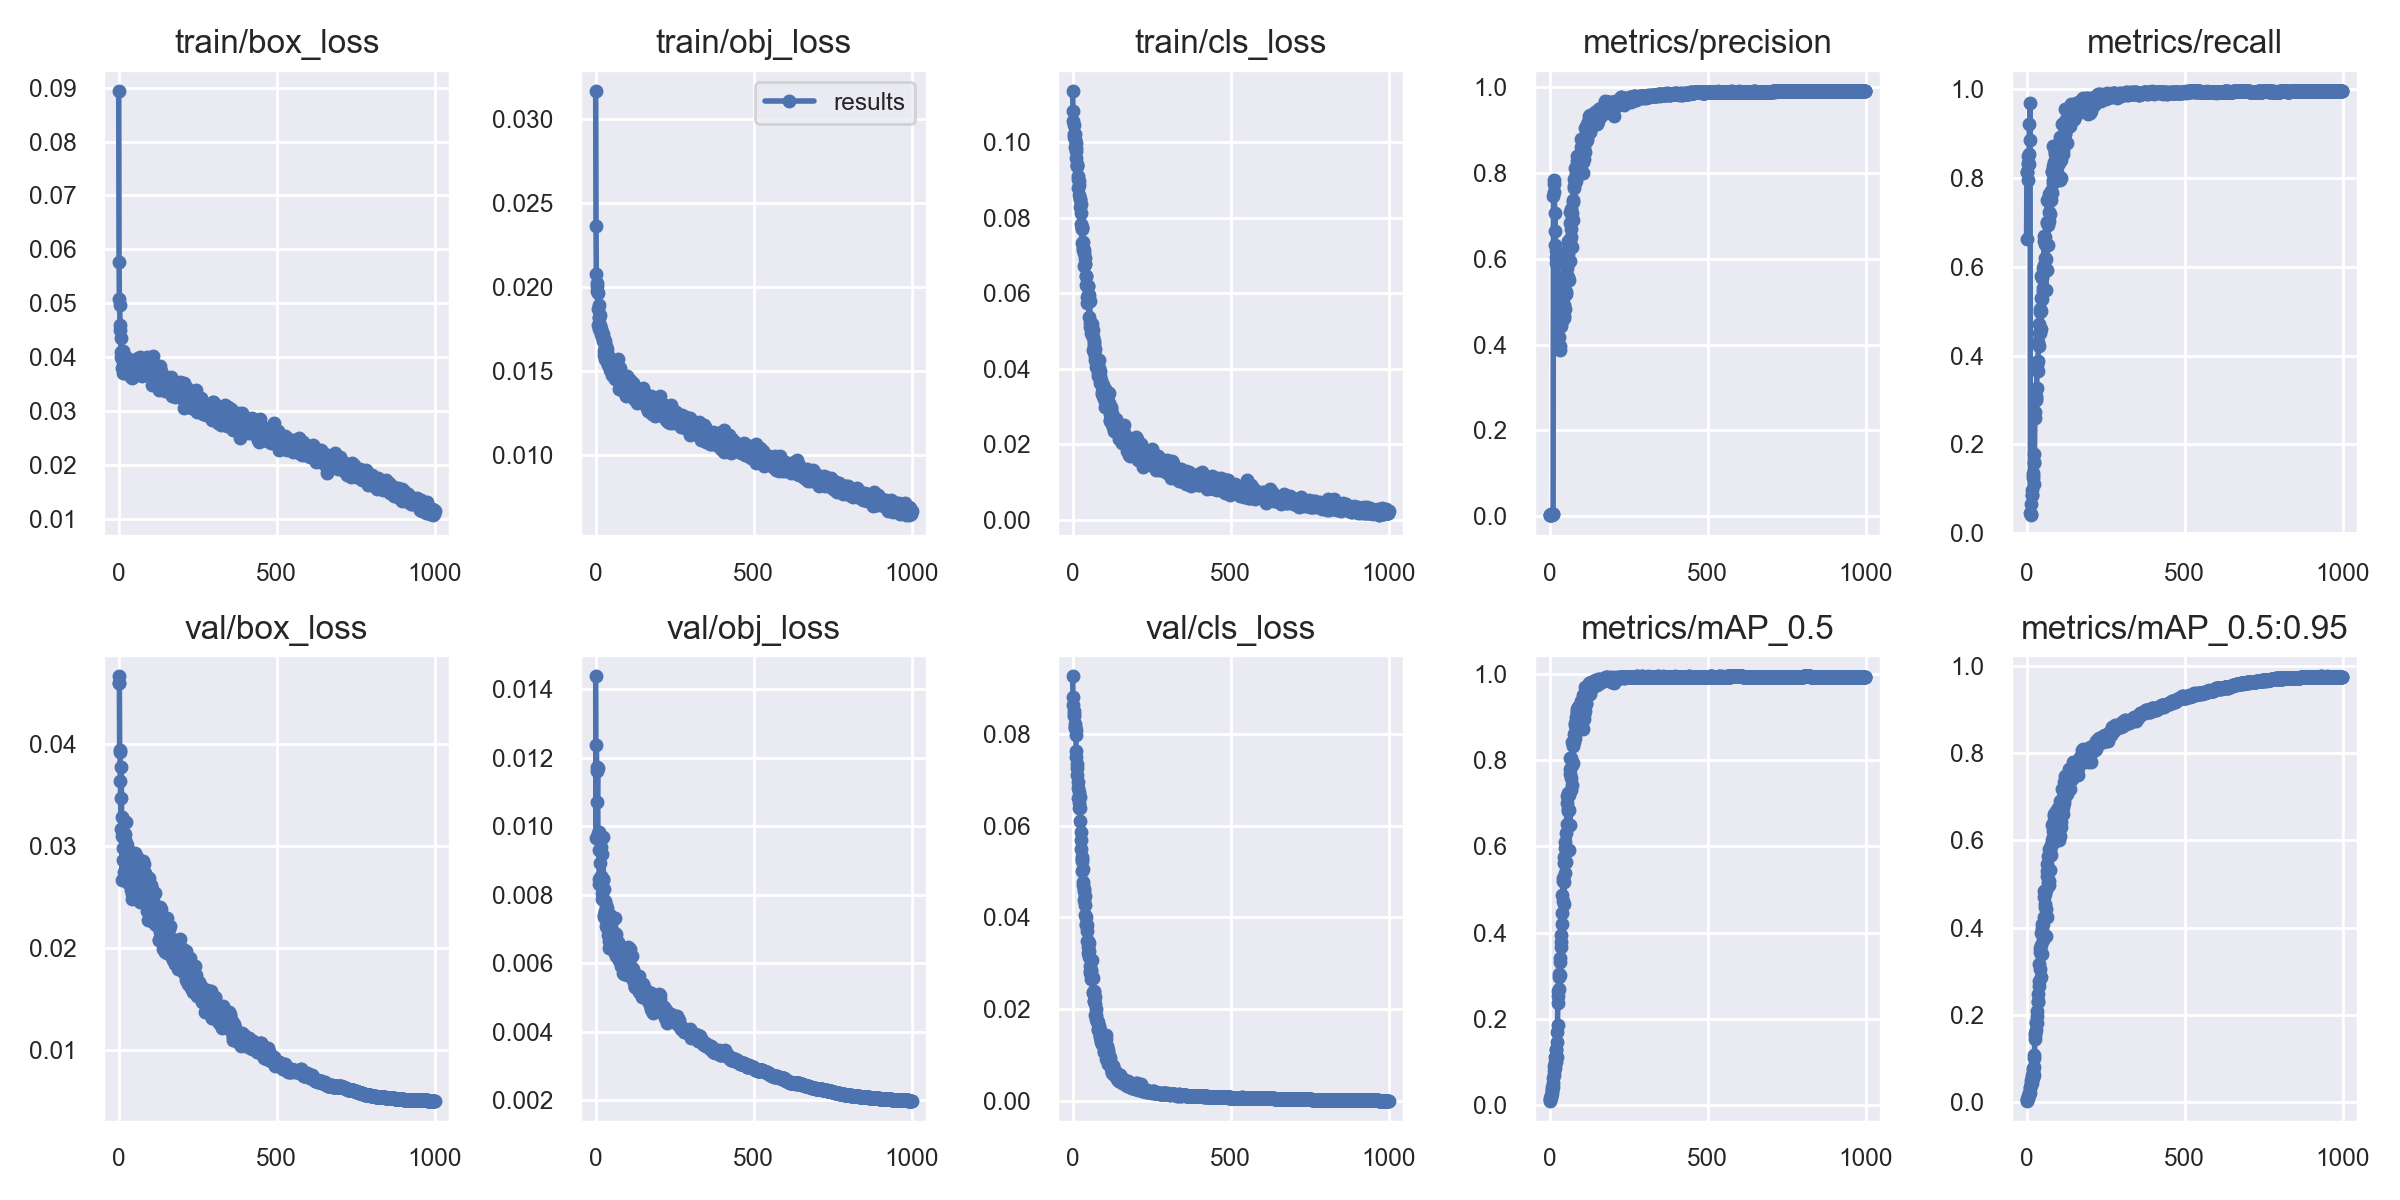

The file beside this chart, header and first rows:
epoch, train/box_loss, train/obj_loss, train/cls_loss, metrics/precision, metrics/recall, metrics/mAP_0.5, metrics/mAP_0.5:0.95, val/box_loss, val/obj_loss, val/cls_loss, x/lr0, x/lr1, x/lr2
0, 0.08943, 0.03169, 0.1136, 0.003153, 0.6631, 0.009663, 0.003839, 0.04661, 0.01437, 0.09242, 0.07088, 0.003235, 0.003235
1, 0.05773, 0.02365, 0.1081, 0.003497, 0.8134, 0.01176, 0.006026, 0.04597, 0.009667, 0.08795, 0.04088, 0.006562, 0.006562
2, 0.05085, 0.02078, 0.1055, 0.003691, 0.8135, 0.01476, 0.006638, 0.04597, 0.01238, 0.08623, 0.01086, 0.009882, 0.009882
3, 0.04974, 0.02026, 0.1044, 0.003637, 0.8314, 0.01811, 0.01039, 0.03916, 0.0116, 0.08433, 0.00997, 0.00997, 0.00997
4, 0.04594, 0.02006, 0.1013, 0.003576, 0.7955, 0.01913, 0.009726, 0.03941, 0.01174, 0.08499, 0.00997, 0.00997, 0.00997
5, 0.04502, 0.01978, 0.102, 0.005057, 0.8346, 0.02295, 0.01235, 0.03641, 0.01071, 0.08372, 0.00996, 0.00996, 0.00996
6, 0.04354, 0.01964, 0.1022, 0.004313, 0.8497, 0.02624, 0.01413, 0.03475, 0.01171, 0.08151, 0.00995, 0.00995, 0.00995
7, 0.04089, 0.01872, 0.09871, 0.006625, 0.8539, 0.03325, 0.01842, 0.0317, 0.009718, 0.08129, 0.009941, 0.009941, 0.009941
8, 0.04001, 0.01774, 0.1007, 0.005516, 0.832, 0.03376, 0.01922, 0.03772, 0.009785, 0.0821, 0.009931, 0.009931, 0.009931
9, 0.03986, 0.01817, 0.09982, 0.005313, 0.9218, 0.04124, 0.02094, 0.03287, 0.009832, 0.08078, 0.009921, 0.009921, 0.009921
10, 0.03966, 0.01895, 0.0985, 0.005998, 0.8851, 0.04086, 0.02054, 0.03099, 0.009314, 0.07964, 0.009911, 0.009911, 0.009911
11, 0.03791, 0.01823, 0.09585, 0.006329, 0.9699, 0.05122, 0.0318, 0.02665, 0.00832, 0.07618, 0.009901, 0.009901, 0.009901
12, 0.03699, 0.0175, 0.09749, 0.7458, 0.04448, 0.06204, 0.03476, 0.02977, 0.00845, 0.0748, 0.009891, 0.009891, 0.009891
13, 0.03832, 0.01757, 0.09417, 0.782, 0.04104, 0.06967, 0.03879, 0.03095, 0.008421, 0.07245, 0.009881, 0.009881, 0.009881
14, 0.04104, 0.01833, 0.09366, 0.7543, 0.043, 0.07921, 0.04526, 0.02865, 0.008485, 0.07328, 0.009871, 0.009871, 0.009871
15, 0.03917, 0.01771, 0.09376, 0.7734, 0.0666, 0.0897, 0.05002, 0.03093, 0.008936, 0.07107, 0.009861, 0.009861, 0.009861
16, 0.03999, 0.0172, 0.0911, 0.6634, 0.08518, 0.08603, 0.04517, 0.03116, 0.008532, 0.06941, 0.009851, 0.009851, 0.009851
17, 0.03805, 0.0175, 0.0902, 0.7069, 0.08509, 0.09994, 0.05543, 0.03099, 0.0094, 0.06823, 0.009842, 0.009842, 0.009842
18, 0.03696, 0.01747, 0.08794, 0.6323, 0.09763, 0.11, 0.06212, 0.02746, 0.008451, 0.06596, 0.009832, 0.009832, 0.009832
19, 0.03942, 0.01716, 0.08967, 0.5906, 0.1245, 0.1002, 0.05567, 0.03121, 0.009172, 0.06731, 0.009822, 0.009822, 0.009822
20, 0.03872, 0.01727, 0.08862, 0.6188, 0.1352, 0.1273, 0.07375, 0.0284, 0.008044, 0.06387, 0.009812, 0.009812, 0.009812
21, 0.03863, 0.01703, 0.08601, 0.6038, 0.1316, 0.1302, 0.07869, 0.03061, 0.00786, 0.06482, 0.009802, 0.009802, 0.009802
22, 0.03938, 0.01698, 0.08486, 0.59, 0.1577, 0.1461, 0.08185, 0.03029, 0.00846, 0.06391, 0.009792, 0.009792, 0.009792
23, 0.04, 0.0172, 0.08495, 0.6174, 0.1099, 0.1119, 0.06272, 0.03233, 0.009672, 0.06609, 0.009782, 0.009782, 0.009782
24, 0.03811, 0.01679, 0.08276, 0.5907, 0.1607, 0.168, 0.1021, 0.03018, 0.008436, 0.06107, 0.009772, 0.009772, 0.009772
25, 0.03927, 0.0169, 0.08113, 0.473, 0.1794, 0.1862, 0.1094, 0.03009, 0.008168, 0.05868, 0.009762, 0.009762, 0.009762
26, 0.0385, 0.01595, 0.0835, 0.4616, 0.2603, 0.2534, 0.1547, 0.02794, 0.007416, 0.05679, 0.009753, 0.009753, 0.009753
27, 0.0388, 0.01616, 0.0783, 0.478, 0.274, 0.2368, 0.1448, 0.02707, 0.007345, 0.05485, 0.009743, 0.009743, 0.009743
28, 0.03834, 0.01639, 0.07701, 0.4467, 0.3032, 0.2639, 0.1593, 0.02931, 0.007821, 0.05273, 0.009733, 0.009733, 0.009733
29, 0.03872, 0.01571, 0.07747, 0.4176, 0.3008, 0.2701, 0.1659, 0.02828, 0.007531, 0.05319, 0.009723, 0.009723, 0.009723
30, 0.0385, 0.01632, 0.07318, 0.4731, 0.305, 0.297, 0.185, 0.02637, 0.007438, 0.05238, 0.009713, 0.009713, 0.009713
31, 0.03803, 0.01681, 0.07718, 0.4618, 0.3097, 0.3026, 0.1822, 0.02833, 0.007493, 0.05012, 0.009703, 0.009703, 0.009703
32, 0.03847, 0.01615, 0.07363, 0.3864, 0.3261, 0.3017, 0.1825, 0.02748, 0.007695, 0.05046, 0.009693, 0.009693, 0.009693
33, 0.03719, 0.01624, 0.07127, 0.4512, 0.3796, 0.3409, 0.2081, 0.02835, 0.007083, 0.04715, 0.009683, 0.009683, 0.009683
34, 0.03804, 0.01651, 0.07201, 0.396, 0.3673, 0.3328, 0.1979, 0.02861, 0.007479, 0.04773, 0.009673, 0.009673, 0.009673
35, 0.03886, 0.01608, 0.07146, 0.4502, 0.387, 0.3781, 0.2328, 0.0274, 0.007097, 0.0457, 0.009663, 0.009663, 0.009663
36, 0.03711, 0.01552, 0.07056, 0.449, 0.3655, 0.3655, 0.2297, 0.02823, 0.00762, 0.04626, 0.009654, 0.009654, 0.009654
37, 0.0381, 0.0163, 0.06728, 0.442, 0.4316, 0.3942, 0.249, 0.02658, 0.007034, 0.04377, 0.009644, 0.009644, 0.009644
38, 0.0362, 0.01534, 0.06767, 0.4735, 0.4227, 0.4195, 0.266, 0.02722, 0.00719, 0.04468, 0.009634, 0.009634, 0.009634
39, 0.03791, 0.01582, 0.06774, 0.4703, 0.451, 0.4463, 0.279, 0.02692, 0.007146, 0.04267, 0.009624, 0.009624, 0.009624
40, 0.03784, 0.01586, 0.06927, 0.5051, 0.4714, 0.4862, 0.3157, 0.02567, 0.006831, 0.04046, 0.009614, 0.009614, 0.009614
41, 0.03945, 0.01564, 0.06461, 0.5141, 0.4521, 0.4724, 0.3049, 0.02612, 0.006792, 0.04013, 0.009604, 0.009604, 0.009604
42, 0.03841, 0.01556, 0.06446, 0.535, 0.4994, 0.5273, 0.3525, 0.02484, 0.00644, 0.03834, 0.009594, 0.009594, 0.009594
43, 0.03612, 0.01539, 0.06226, 0.4654, 0.5044, 0.5199, 0.344, 0.02528, 0.006631, 0.03859, 0.009584, 0.009584, 0.009584
44, 0.03751, 0.01579, 0.05895, 0.4619, 0.5014, 0.5164, 0.3398, 0.02638, 0.006628, 0.03828, 0.009574, 0.009574, 0.009574
45, 0.03856, 0.01565, 0.0619, 0.4928, 0.4589, 0.4654, 0.2865, 0.02723, 0.007407, 0.03711, 0.009564, 0.009564, 0.009564
46, 0.03673, 0.01507, 0.05737, 0.4671, 0.5789, 0.5763, 0.389, 0.02625, 0.006471, 0.03494, 0.009555, 0.009555, 0.009555
47, 0.03841, 0.01508, 0.06176, 0.512, 0.5307, 0.5627, 0.3608, 0.02721, 0.006777, 0.03462, 0.009545, 0.009545, 0.009545
48, 0.03683, 0.01536, 0.06184, 0.5275, 0.575, 0.5974, 0.3984, 0.02647, 0.00659, 0.03359, 0.009535, 0.009535, 0.009535
49, 0.03641, 0.01516, 0.05872, 0.4835, 0.5268, 0.5383, 0.3403, 0.027, 0.007147, 0.03498, 0.009525, 0.009525, 0.009525
50, 0.03946, 0.01549, 0.05944, 0.5492, 0.5798, 0.6111, 0.4093, 0.0267, 0.006622, 0.03231, 0.009515, 0.009515, 0.009515
51, 0.03782, 0.01539, 0.05779, 0.5227, 0.5513, 0.564, 0.3712, 0.02933, 0.006935, 0.03436, 0.009505, 0.009505, 0.009505
52, 0.03852, 0.0155, 0.05367, 0.5667, 0.5462, 0.5937, 0.3847, 0.02776, 0.006964, 0.03278, 0.009495, 0.009495, 0.009495
53, 0.03885, 0.01476, 0.05948, 0.5187, 0.597, 0.6311, 0.4093, 0.02708, 0.00683, 0.03143, 0.009485, 0.009485, 0.009485
54, 0.03902, 0.01532, 0.05792, 0.5778, 0.6048, 0.6515, 0.4246, 0.0257, 0.006708, 0.02954, 0.009475, 0.009475, 0.009475
55, 0.03726, 0.01533, 0.05099, 0.6073, 0.669, 0.7182, 0.4835, 0.02567, 0.00655, 0.02784, 0.009465, 0.009465, 0.009465
56, 0.03866, 0.01485, 0.05216, 0.604, 0.6586, 0.7004, 0.4709, 0.02806, 0.006395, 0.02835, 0.009456, 0.009456, 0.009456
57, 0.039, 0.01471, 0.05062, 0.6409, 0.6196, 0.6881, 0.4471, 0.02893, 0.006528, 0.02841, 0.009446, 0.009446, 0.009446
58, 0.03903, 0.01486, 0.0522, 0.6103, 0.6683, 0.7236, 0.4765, 0.02656, 0.006502, 0.02655, 0.009436, 0.009436, 0.009436
59, 0.03817, 0.01518, 0.04952, 0.5577, 0.6505, 0.6821, 0.4538, 0.02543, 0.006597, 0.02861, 0.009426, 0.009426, 0.009426
... 940 more rows
